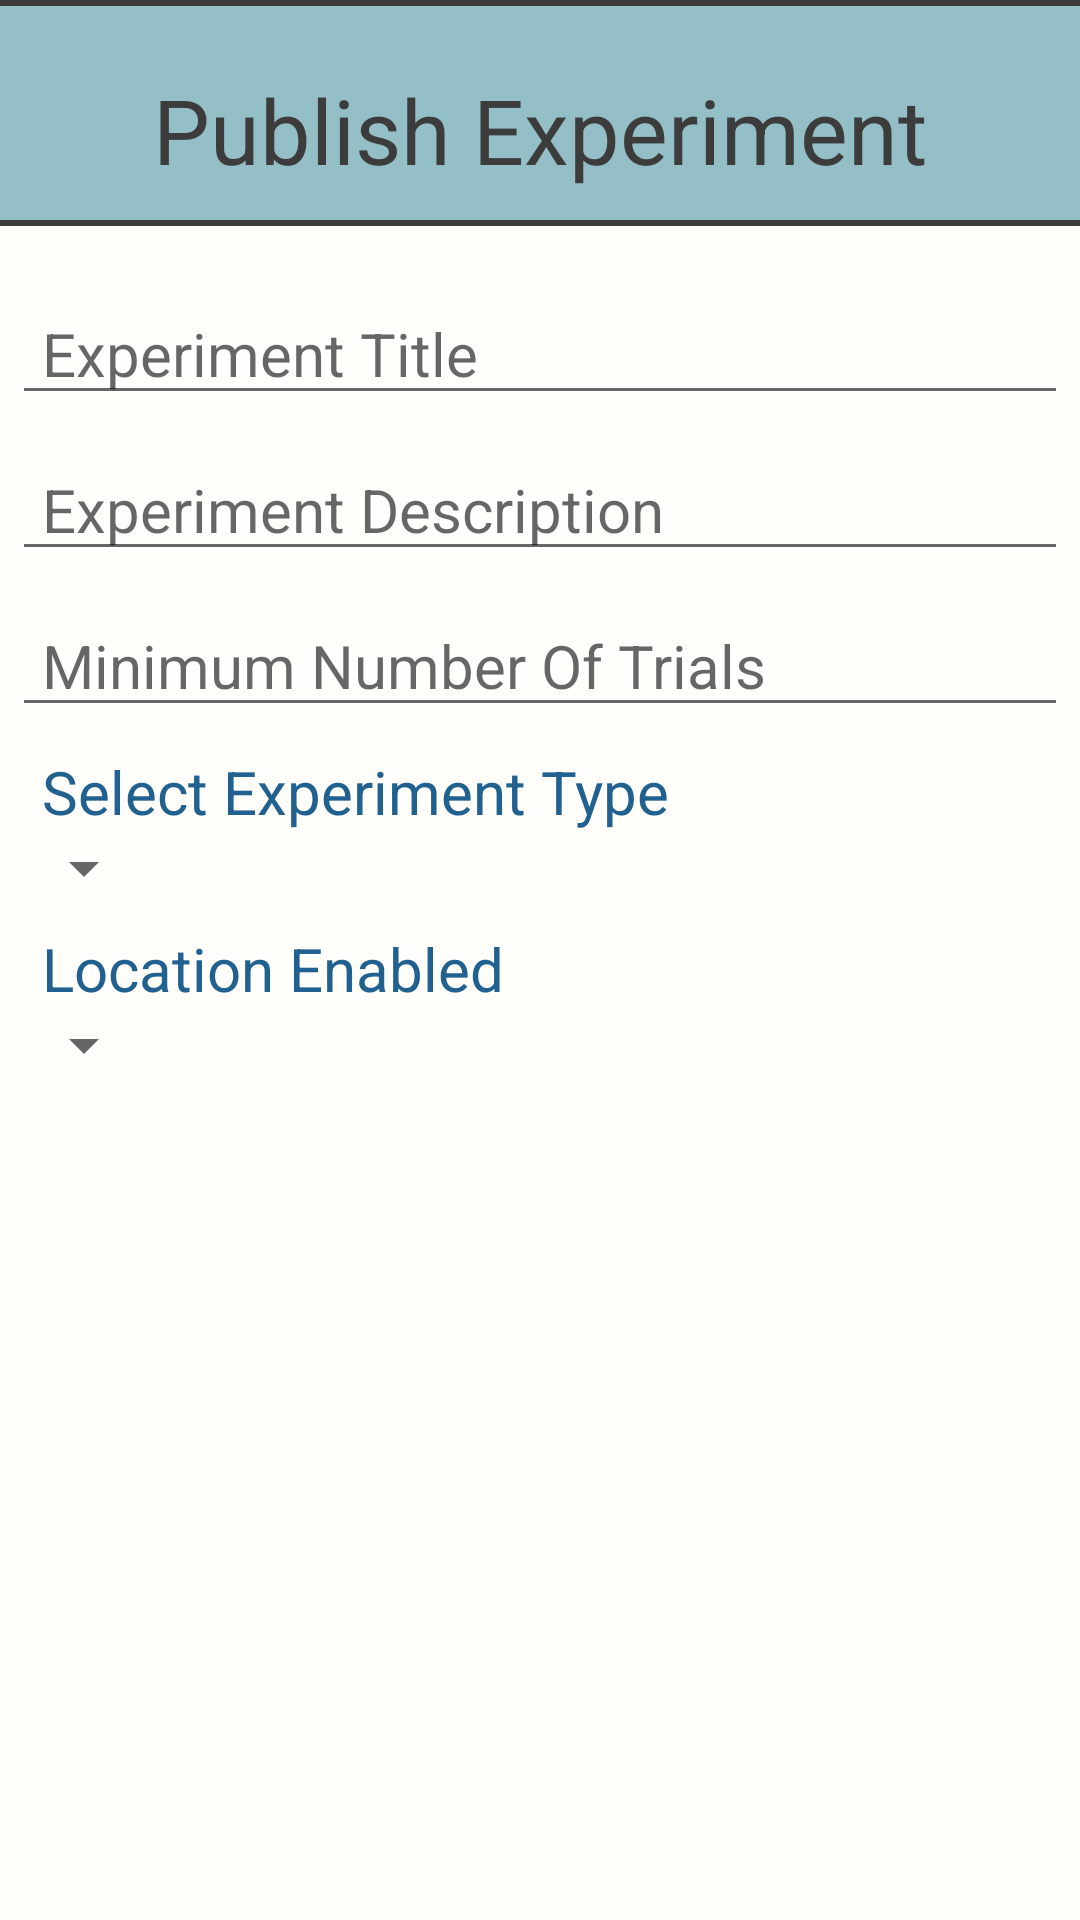

This screen was rendered from an Android layout file. Write that file and the resources it references.
<!-- AndroidManifest.xml: application theme Theme.SparkTrials -->
<!-- res/layout/fragment_publish.xml -->
<?xml version="1.0" encoding="utf-8"?>
<LinearLayout xmlns:android="http://schemas.android.com/apk/res/android"
    android:orientation="vertical"
    android:layout_width="match_parent"
    android:layout_height="match_parent"
    android:background="@color/backdrop"
    >
    <View
        android:layout_width="match_parent"
        android:layout_height="2dp"
        android:background="@color/norm_text"/>
    <View
        android:layout_width="match_parent"
        android:layout_height="20dp"
        android:background="@color/header"/>

    <TextView
        android:layout_width="match_parent"
        android:layout_height="wrap_content"
        android:background="@color/header"
        android:text="Publish Experiment"
        android:textSize="30sp"
        android:textAlignment="center"
        android:textColor="@color/norm_text"
        android:gravity="center_horizontal"
        android:paddingTop="1dp"/>

    <View
        android:layout_width="match_parent"
        android:layout_height="10dp"
        android:background="@color/header"/>

    <View
        android:layout_width="match_parent"
        android:layout_height="2dp"
        android:background="@color/norm_text"
        android:layout_marginBottom="15dp"/>

    <EditText
        android:id="@+id/expTitle_editText"
        android:layout_width="match_parent"
        android:layout_height="wrap_content"
        android:layout_margin="4dp"
        android:drawablePadding="7dp"
        android:paddingLeft="10dp"
        android:ems="10"
        android:hint="Experiment Title"
        android:inputType="textPersonName"
        android:textSize="20sp"
        />
    <EditText
        android:id="@+id/expDesc_editText"
        android:layout_width="match_parent"
        android:layout_height="wrap_content"
        android:layout_margin="4dp"
        android:drawablePadding="7dp"
        android:paddingLeft="10dp"
        android:ems="10"
        android:hint="Experiment Description"
        android:inputType="textPersonName"
        android:textSize="20sp"
        />
    <EditText
        android:id="@+id/expMinNTrials_editText"
        android:layout_width="match_parent"
        android:layout_height="wrap_content"
        android:layout_margin="4dp"
        android:drawablePadding="7dp"
        android:paddingLeft="10dp"
        android:ems="10"
        android:hint="Minimum Number Of Trials"
        android:inputType="number"
        android:textSize="20sp"
        />

    <TextView
        android:id="@+id/select_experiment_type_text"
        android:layout_width="match_parent"
        android:layout_height="wrap_content"
        android:layout_marginLeft="4dp"
        android:layout_marginTop="4dp"
        android:paddingLeft="10dp"
        android:ems="10"
        android:text="Select Experiment Type"
        android:textColor="@color/main_text"
        android:textSize="20sp"
        />
    <Spinner
        android:id="@+id/experiment_type_spinner"
        android:layout_width="wrap_content"
        android:layout_height="wrap_content"
        android:layout_marginLeft="4dp"
        android:layout_marginBottom="4dp"
        android:drawablePadding="7dp"
        android:paddingLeft="20dp"
        android:gravity="top"/>

    <TextView
        android:id="@+id/set_experiment_location"
        android:layout_width="match_parent"
        android:layout_height="wrap_content"
        android:layout_marginLeft="4dp"
        android:layout_marginTop="4dp"
        android:ems="10"
        android:paddingLeft="10dp"
        android:text="Location Enabled"
        android:textColor="@color/main_text"
        android:textSize="20sp"
        android:visibility="visible" />
    <Spinner
        android:id="@+id/experiment_location_spinner"
        android:layout_width="wrap_content"
        android:layout_height="wrap_content"
        android:layout_marginLeft="4dp"
        android:drawablePadding="7dp"
        android:paddingLeft="20dp"
        android:gravity="top"/>

    <TextView
        android:id="@+id/request_trials_location"
        android:layout_width="match_parent"
        android:layout_height="wrap_content"
        android:layout_marginLeft="4dp"
        android:layout_marginTop="4dp"
        android:ems="10"
        android:paddingLeft="10dp"
        android:text="Enforce Trial Locations"
        android:textColor="@color/main_text"
        android:textSize="20sp"
        android:visibility="invisible" />

    <Spinner
        android:id="@+id/trial_location_spinner"
        android:layout_width="wrap_content"
        android:layout_height="wrap_content"
        android:layout_marginLeft="4dp"
        android:layout_marginBottom="30dp"
        android:drawablePadding="7dp"
        android:gravity="top"
        android:paddingLeft="20dp"
        android:visibility="invisible" />

</LinearLayout>
<!-- resources referenced by this layout -->
<resources>
  <color name="backdrop">#FFFEFB</color>
  <color name="header">#95BFC6</color>
  <color name="main_text">#21618F</color>
  <color name="norm_text">#3C3C3C</color>
  <style name="Theme.SparkTrials" parent="Theme.MaterialComponents.DayNight.NoActionBar">
          
          <item name="colorPrimary">@color/spark_text</item>
          <item name="colorPrimaryVariant">@color/header</item>
          <item name="colorOnPrimary">@color/white</item>
          
          <item name="colorSecondary">@color/spark_text</item>
          <item name="colorSecondaryVariant">@color/norm_text</item>
          <item name="colorOnSecondary">@color/black</item>
          
          <item name="android:statusBarColor" tools:targetApi="l">@color/neutral</item>
          
      </style>
  <color name="spark_text">#F2BE54</color>
  <color name="white">#FFFFFFFF</color>
  <color name="black">#FF000000</color>
  <color name="neutral">#8E8E8E</color>
</resources>
